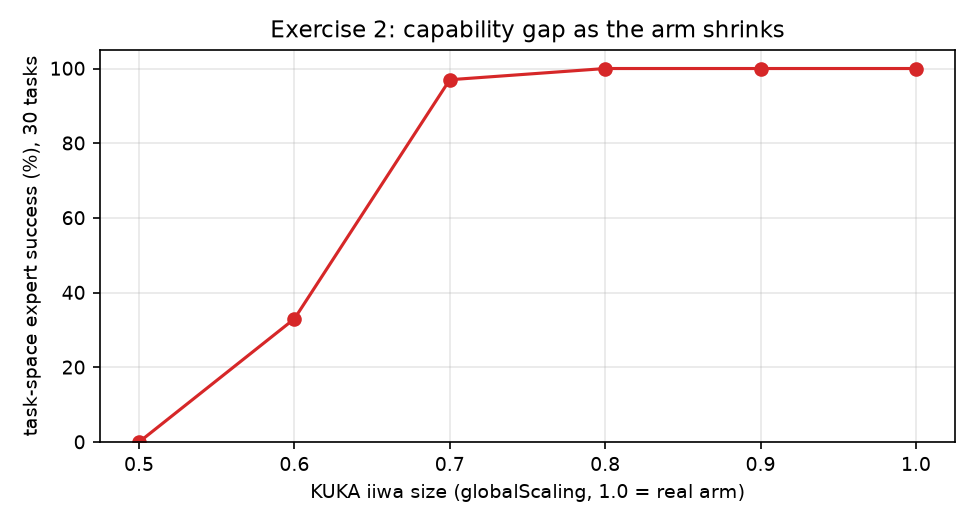

The table this chart was drawn from, first rows:
scale, success_rate, median_err_cm
0.5, 0.0, 25.7
0.6, 0.33, 11.6
0.7, 0.97, 0.2
0.8, 1.0, 0.1
0.9, 1.0, 0.0
1.0, 1.0, 0.0
